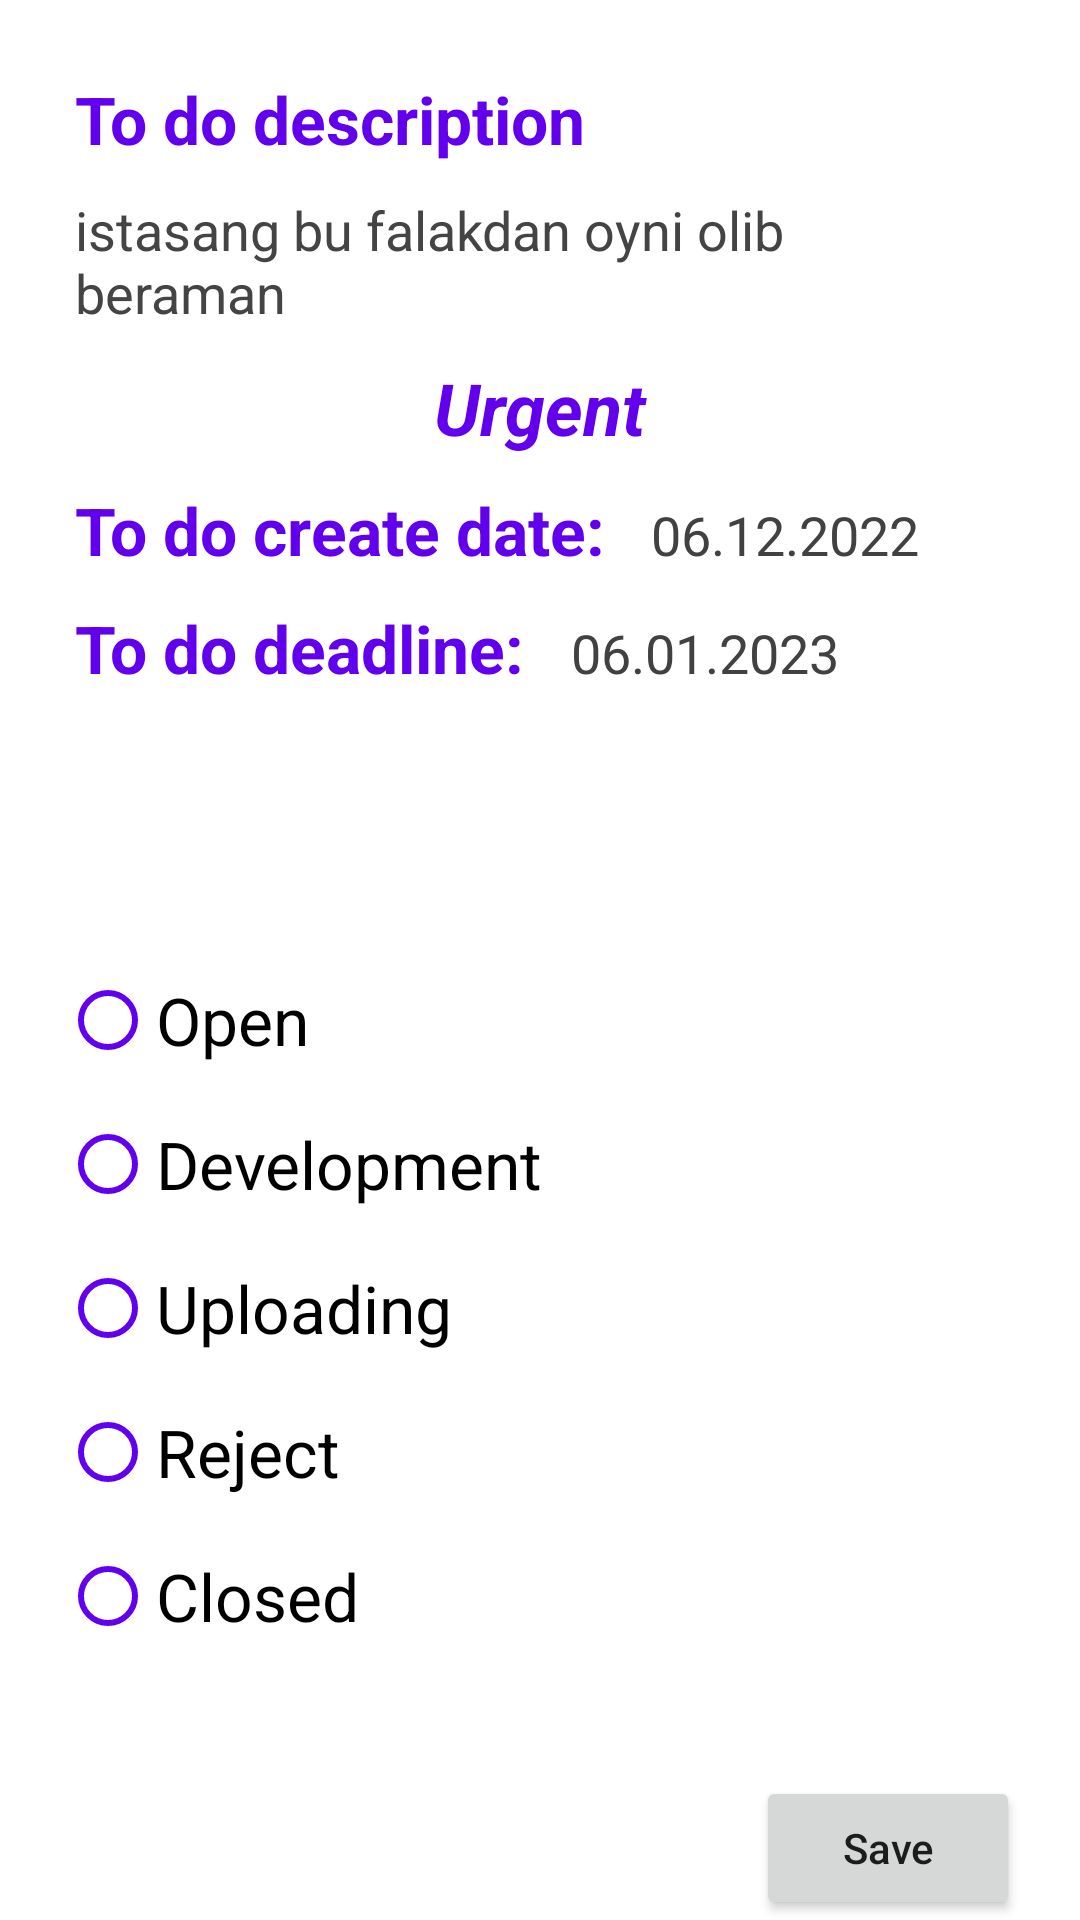

Layout XML and referenced resources for this Android screen:
<!-- AndroidManifest.xml: application theme Theme.Homework_12_3 -->
<!-- res/layout/activity_main4.xml -->
<?xml version="1.0" encoding="utf-8"?>
<androidx.appcompat.widget.LinearLayoutCompat xmlns:android="http://schemas.android.com/apk/res/android"
    xmlns:app="http://schemas.android.com/apk/res-auto"
    xmlns:tools="http://schemas.android.com/tools"
    android:layout_width="match_parent"
    android:layout_height="match_parent"
    android:orientation="vertical"
    tools:context=".MainActivity4">
    <androidx.appcompat.widget.LinearLayoutCompat
        android:layout_width="match_parent"
        android:layout_height="0dp"
        android:layout_margin="20dp"
        android:orientation="vertical"
        android:layout_weight="1">
        <TextView
            android:layout_width="match_parent"
            android:layout_margin="5dp"
            android:layout_height="wrap_content"
            android:text="To do description"
            android:textStyle="bold"
            android:textColor="#FF6200EE"
            android:textSize="22sp"/>

        <ScrollView
            android:layout_width="match_parent"
            android:layout_margin="5dp"
            android:layout_height="wrap_content">
            <TextView
                android:id="@+id/description"
                android:layout_width="match_parent"
                android:layout_height="wrap_content"
                android:textSize="18sp"
                android:textColor="#454444"
                android:text="istasang bu falakdan oyni olib beraman "/>
        </ScrollView>
        <TextView
            android:id="@+id/priority"
            android:layout_width="match_parent"
            android:layout_height="wrap_content"
            android:text="Urgent"
            android:textSize="24sp"
            android:textColor="#FF6200EE"
            android:textStyle="italic|bold"
            android:gravity="center"
            android:layout_margin="5dp"/>

        <androidx.appcompat.widget.LinearLayoutCompat
            android:layout_width="match_parent"
            android:layout_height="wrap_content">
            <TextView
                android:layout_width="wrap_content"
                android:layout_height="wrap_content"
                android:textSize="22sp"
                android:textStyle="bold"
                android:textColor="#FF6200EE"
                android:layout_margin="5dp"
                android:text="To do create date: "/>
            <TextView
                android:id="@+id/tv_create_date"
                android:layout_width="wrap_content"
                android:layout_height="wrap_content"
                android:textSize="18sp"
                android:textColor="#424141"
                android:layout_margin="5dp"
                android:text="06.12.2022 "/>

        </androidx.appcompat.widget.LinearLayoutCompat>
        <androidx.appcompat.widget.LinearLayoutCompat
            android:layout_width="match_parent"
            android:layout_height="wrap_content">
            <TextView
                android:layout_width="wrap_content"
                android:layout_height="wrap_content"
                android:textSize="22sp"
                android:textStyle="bold"
                android:textColor="#FF6200EE"

                android:layout_margin="5dp"
                android:text="To do deadline: "/>

            <TextView
                android:id="@+id/tv_deadline"
                android:layout_width="wrap_content"
                android:layout_height="wrap_content"
                android:textSize="18sp"
                android:textColor="#424141"
                android:layout_margin="5dp"
                android:text="06.01.2023 "/>

        </androidx.appcompat.widget.LinearLayoutCompat>


    </androidx.appcompat.widget.LinearLayoutCompat>
    <androidx.appcompat.widget.LinearLayoutCompat

        android:layout_width="match_parent"
        android:layout_height="0dp"
        android:layout_weight="1">

        <RadioGroup
            android:id="@+id/radio_group"
            android:layout_width="match_parent"
            android:layout_height="match_parent"
            android:layout_marginStart="20dp">
            <RadioButton
                android:layout_width="match_parent"
                android:layout_height="wrap_content"
                android:text="Open"
                android:buttonTint="#FF6200EE"
                android:textSize="22sp"
                android:id="@+id/btn_open"
                android:tag="Open" />
            <RadioButton
                android:layout_width="match_parent"
                android:layout_height="wrap_content"
                android:text="Development"
                android:buttonTint="#FF6200EE"
                android:textSize="22sp"
                android:id="@+id/btn_development"
                android:tag="Development" />
            <RadioButton
                android:layout_width="match_parent"
                android:layout_height="wrap_content"
                android:text="Uploading"
                android:buttonTint="#FF6200EE"
                android:textSize="22sp"
                android:id="@+id/btn_uploading"
                android:tag="Uploading" />
            <RadioButton
                android:layout_width="match_parent"
                android:layout_height="wrap_content"
                android:text="Reject"
                android:buttonTint="#FF6200EE"
                android:textSize="22sp"
                android:id="@+id/btn_reject"
                android:tag="Reject" />
            <RadioButton
                android:layout_width="match_parent"
                android:layout_height="wrap_content"
                android:text="Closed"
                android:buttonTint="#FF6200EE"
                android:textSize="22sp"
                android:id="@+id/btn_closed"
                android:tag="Closed" />
        </RadioGroup>


    </androidx.appcompat.widget.LinearLayoutCompat>

    <Button
        android:layout_width="wrap_content"
        android:layout_gravity="end"
        android:layout_marginEnd="20dp"
        android:text="Save"
        android:id="@+id/btn_save"
        android:textAllCaps="false"
        android:layout_height="wrap_content"/>

</androidx.appcompat.widget.LinearLayoutCompat>
<!-- resources referenced by this layout -->
<resources>
  <style name="Theme.Homework_12_3" parent="Theme.MaterialComponents.DayNight.DarkActionBar">
          
          <item name="colorPrimary">@color/purple_500</item>
          <item name="colorPrimaryVariant">@color/purple_700</item>
          <item name="colorOnPrimary">@color/white</item>
          
          <item name="colorSecondary">@color/teal_200</item>
          <item name="colorSecondaryVariant">@color/teal_700</item>
          <item name="colorOnSecondary">@color/black</item>
          
          <item name="android:statusBarColor">?attr/colorPrimaryVariant</item>
          
      </style>
  <!-- not gathered from this repository: default colours our renderer supplied (Android Studio template values) -->
  <color name="purple_500">#FF6200EE</color>
  <color name="purple_700">#FF3700B3</color>
  <color name="teal_200">#FF03DAC5</color>
  <color name="teal_700">#FF018786</color>
  <color name="black">#FF000000</color>
  <color name="white">#FFFFFFFF</color>
</resources>
